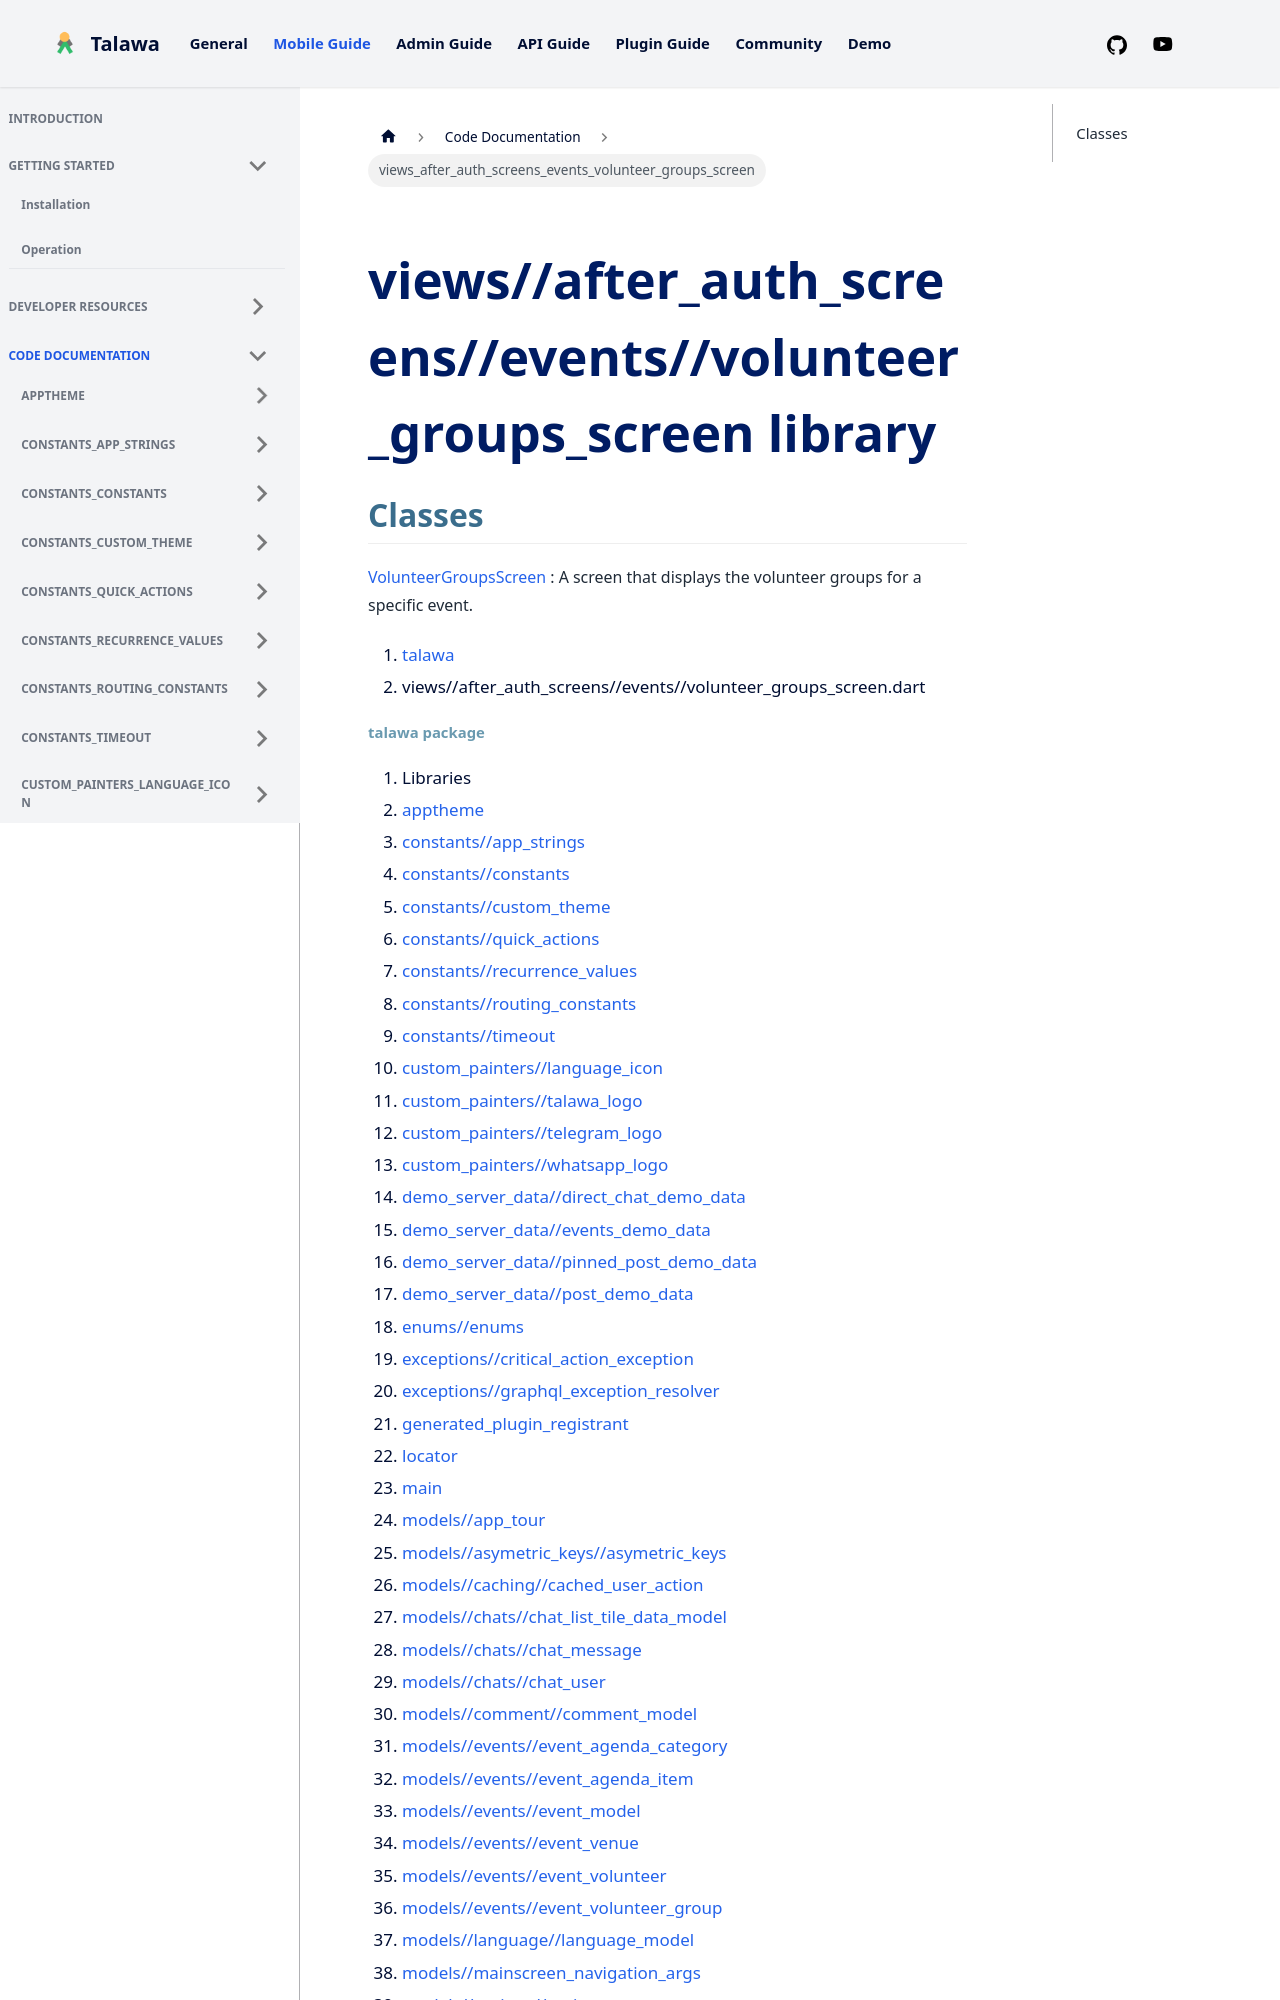

repository: PalisadoesFoundation/talawa · page: docs/auto-docs/views_after_auth_screens_events_volunteer_groups_screen/index.html · generator: docusaurus

---
title: "views_after_auth_screens_events_volunteer_groups_screen"
---


<div>

# views//after_auth_screens//events//volunteer_groups_screen library

</div>


## Classes

[VolunteerGroupsScreen](../views_after_auth_screens_events_volunteer_groups_screen/VolunteerGroupsScreen-class.md)
:   A screen that displays the volunteer groups for a specific event.







1.  [talawa](../index.md)
2.  views//after_auth_screens//events//volunteer_groups_screen.dart
